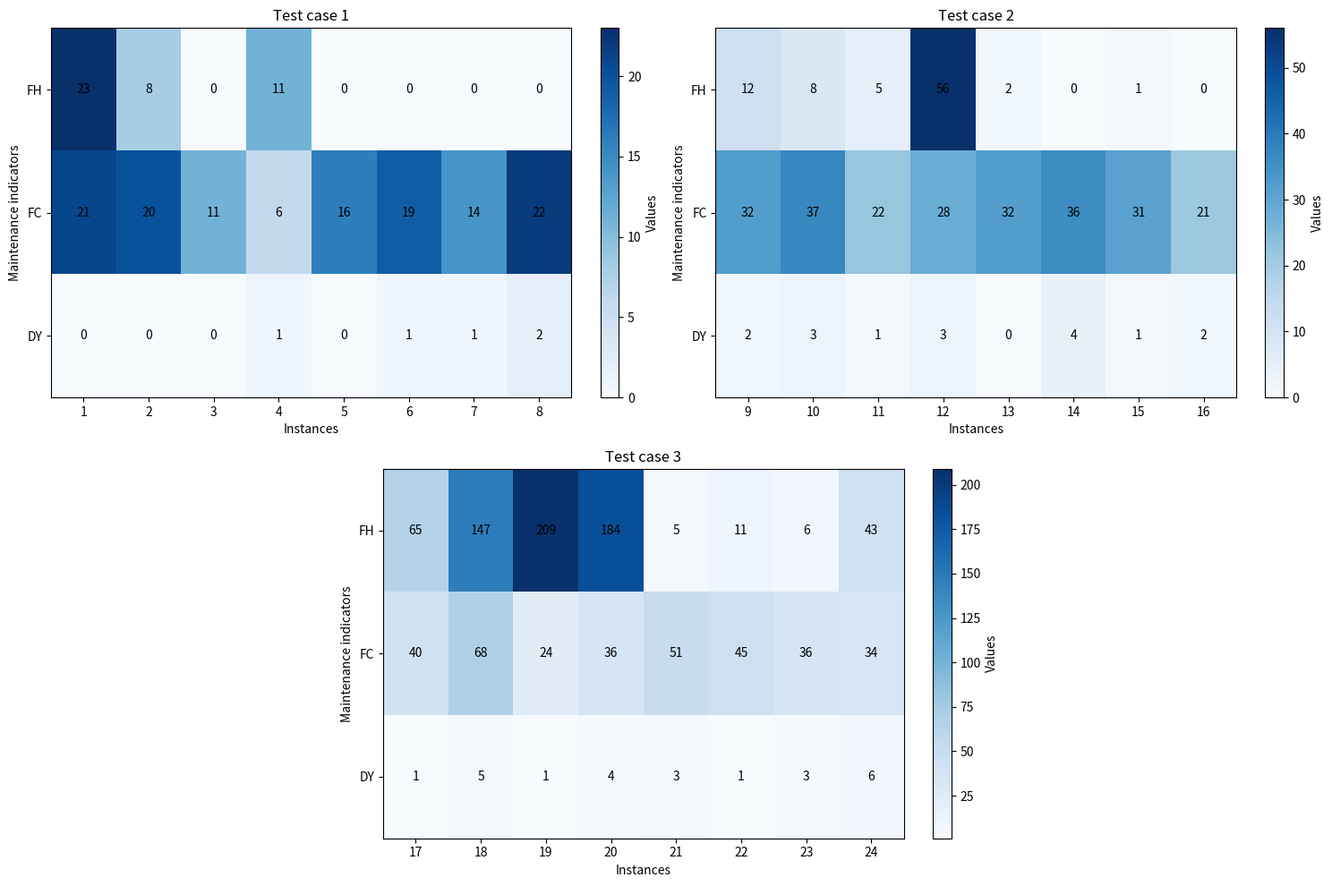

Source code (Python):
import pandas as pd
import matplotlib.pyplot as plt
import matplotlib.gridspec as gridspec

# Tes données
data = {
    "Inst": list(range(1,25)),
    "FH": [23,8,0,11,0,0,0,0, 12,8,5,56,2,0,1,0, 65,147,209,184,5,11,6,43],
    "FC": [21,20,11,6,16,19,14,22, 32,37,22,28,32,36,31,21, 40,68,24,36,51,45,36,34],
    "DY": [0,0,0,1,0,1,1,2, 2,3,1,3,0,4,1,2, 1,5,1,4,3,1,3,6],
}
df = pd.DataFrame(data)
df.set_index("Inst", inplace=True)

# Définir les blocs de 8
blocks = [(0,8), (8,16), (16,24)]

# Créer une figure avec GridSpec pour contrôler la disposition
fig = plt.figure(figsize=(15, 10))
gs = gridspec.GridSpec(2, 4, figure=fig)  # 2 lignes, 4 colonnes

# Premier graphique (en haut à gauche) - colonnes 0-1
ax1 = fig.add_subplot(gs[0, 0:2])
df_block = df.iloc[blocks[0][0]:blocks[0][1]]
im1 = ax1.imshow(df_block.T, cmap="Blues", aspect="auto")

# Axes
ax1.set_xticks(range(len(df_block.index)))
ax1.set_xticklabels(df_block.index)
ax1.set_yticks(range(len(df_block.columns)))
ax1.set_yticklabels(df_block.columns)

# Ajouter les valeurs
for i, inst in enumerate(df_block.index):
    for j, var in enumerate(df_block.columns):
        ax1.text(i, j, df_block.loc[inst, var], ha="center", va="center", color="black")

ax1.set_title("Test case 1")
ax1.set_xlabel("Instances")
ax1.set_ylabel("Maintenance indicators")
fig.colorbar(im1, ax=ax1, orientation="vertical", fraction=0.05, pad=0.05, label="Values")

# Deuxième graphique (en haut à droite) - colonnes 2-3
ax2 = fig.add_subplot(gs[0, 2:4])
df_block = df.iloc[blocks[1][0]:blocks[1][1]]
im2 = ax2.imshow(df_block.T, cmap="Blues", aspect="auto")

# Axes
ax2.set_xticks(range(len(df_block.index)))
ax2.set_xticklabels(df_block.index)
ax2.set_yticks(range(len(df_block.columns)))
ax2.set_yticklabels(df_block.columns)

# Ajouter les valeurs
for i, inst in enumerate(df_block.index):
    for j, var in enumerate(df_block.columns):
        ax2.text(i, j, df_block.loc[inst, var], ha="center", va="center", color="black")

ax2.set_title("Test case 2")
ax2.set_xlabel("Instances")
ax2.set_ylabel("Maintenance indicators")
fig.colorbar(im2, ax=ax2, orientation="vertical", fraction=0.05, pad=0.05, label="Values")

# Troisième graphique (centré en bas) - colonnes 1-2 (centré)
ax3 = fig.add_subplot(gs[1, 1:3])
df_block = df.iloc[blocks[2][0]:blocks[2][1]]
im3 = ax3.imshow(df_block.T, cmap="Blues", aspect="auto")

# Axes
ax3.set_xticks(range(len(df_block.index)))
ax3.set_xticklabels(df_block.index)
ax3.set_yticks(range(len(df_block.columns)))
ax3.set_yticklabels(df_block.columns)

# Ajouter les valeurs
for i, inst in enumerate(df_block.index):
    for j, var in enumerate(df_block.columns):
        ax3.text(i, j, df_block.loc[inst, var], ha="center", va="center", color="black")

ax3.set_title("Test case 3")
ax3.set_xlabel("Instances")
ax3.set_ylabel("Maintenance indicators")
fig.colorbar(im3, ax=ax3, orientation="vertical", fraction=0.05, pad=0.05, label="Values")

plt.tight_layout()
plt.show()
